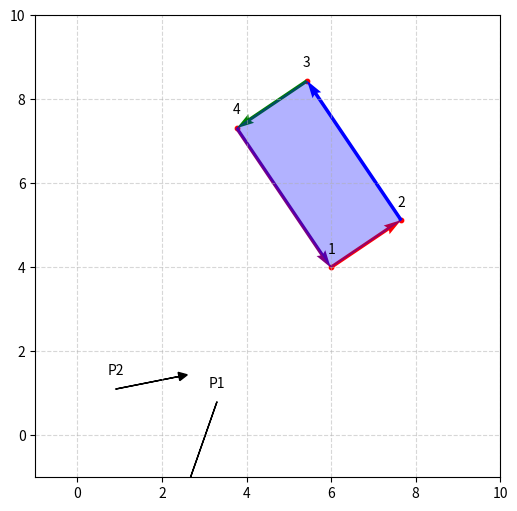

Write Python code to recreate this figure.
import matplotlib.pyplot as plt
import numpy as np

def ray_seg_matching(p, d, a, b):
    """
    Check if the ray defined by point p and direction d intersects with the segment defined by the points a and b.

    :param p: Point from which the ray starts.
    :type p: numpy.ndarray(shape=(2,))
    :param d: Direction of the ray.
    :type d: numpy.ndarray(shape=(2,))
    :param a: Start point of the segment.
    :type a: numpy.ndarray(shape=(2,))
    :param b: End point of the segment.
    :type b: numpy.ndarray(shape=(2,))
    :return: True if the ray intersects with the segment, False otherwise.
    :rtype: bool
    .. note:: The function uses Cramer's rule to solve the system of equations that determines the intersection point.
    """
    v1 = b - a
    v2 = p - a

    # cramer's rule
    denom = np.linalg.det(np.array([v1, d]).T)
    if denom == 0:
        # The ray and the segment are parallel
        return False
    u = np.linalg.det(np.array([v2, d]).T) / denom
    t = np.linalg.det(np.array([v1, v2]).T) / denom

    if 0 <= u <= 1:
        return True
    return False

def ray_rect_matching(p, d, verts):
    """
    Check if the ray defined by point p and direction d intersects with the rectangle defined by its 4 vertices.

    :param p: Point from which the ray starts.
    :type p: numpy.ndarray(shape=(2,))
    :param d: Direction of the ray.
    :type d: numpy.ndarray(shape=(2,))
    :param verts: Vertices of the rectangle.
    :type verts: numpy.ndarray(shape=(4, 2))
    :return: True if the ray intersects with the rectangle, False otherwise.
    :rtype: bool

    .. note:: The function checks for intersection with each segment of the rectangle.
    """
    if any(ray_seg_matching(p, d, verts[i], verts[(i + 1) % len(verts)]) for i in range(len(verts))):
        return True
    return False

def main():
    fig, ax = plt.subplots(1, 1, figsize=(6, 6))

    ax.grid(True, alpha=0.5, linestyle='--')
    ax.set_xlim(-1, 10)
    ax.set_ylim(-1, 10)

    #def the rectangle
    rect = plt.Rectangle((6,4), 2, 4, linewidth=1, color='blue', angle=34, alpha=0.3)
    vertices = np.array(rect.get_verts())
    segments = np.diff(vertices, axis=0)

    for i, (x, y) in enumerate(vertices[:-1], start=1):
        ax.scatter(x, y, color='red', s=10)
        ax.annotate(f"{i}", xy=(x, y), textcoords="offset points", xytext=(0, 10), ha='center')


    ax.quiver(vertices[:-1, 0], vertices[:-1, 1], segments[:, 0], segments[:, 1], color=['red', 'blue', 'green', 'purple'], scale_units='xy', scale=1)

    p1 = np.array([3.3, 0.8])
    p2 = np.array([0.9, 1.1])
    d1 = -1 * np.array([0.8, 2.3])
    d2 = np.array([1.5, 0.3])

    ax.arrow(*p1, *d1, head_width=0.2, head_length=0.2, color="k")
    ax.annotate("P1", xy=p1, textcoords="offset points", xytext=(0, 10), ha='center')
    ax.arrow(*p2, *d2, head_width=0.2, head_length=0.2, color="k")
    ax.annotate("P2", xy=p2, textcoords="offset points", xytext=(0, 10), ha='center')

    # Check if the ray intersects with the segment
    # for p1 and d1 
    print("P1")
    for i in range(len(vertices)-1):
        a = vertices[i]
        b = vertices[i + 1]
        print(f"Segment {i+1} -> {i+2}")
        if ray_seg_matching(p1, d1, a, b):
            print(f"INTERSECTS")
        else:
            print(f"NO INTERSECTS")
    # for p2 and d2
    print("---------\nP2")
    for i in range(len(vertices) - 1):
        a = vertices[i]
        b = vertices[i + 1]
        print(f"Segment {i+1} -> {i+2}")
        if ray_seg_matching(p2, d2, a, b):
            print(f"INTERSECTS")
        else:
            print(f"NO INTERSECTS")


    # Check if the ray intersects with the rectangle
    print("---------\nP1 and Rect defined by vertices 1-2-3-4")
    if ray_rect_matching(p1, d1, vertices[:-1]):
        print("INTERSECTS")
    else:
        print("NO INTERSECTS")
    print("---------\nP2 and Rect defined by vertices 1-2-3-4")
    if ray_rect_matching(p2, d2, vertices[:-1]):
        print("INTERSECTS")
    else:
        print("NO INTERSECTS")

    ax.add_patch(rect)
    plt.show()

if __name__ == "__main__":
    main()